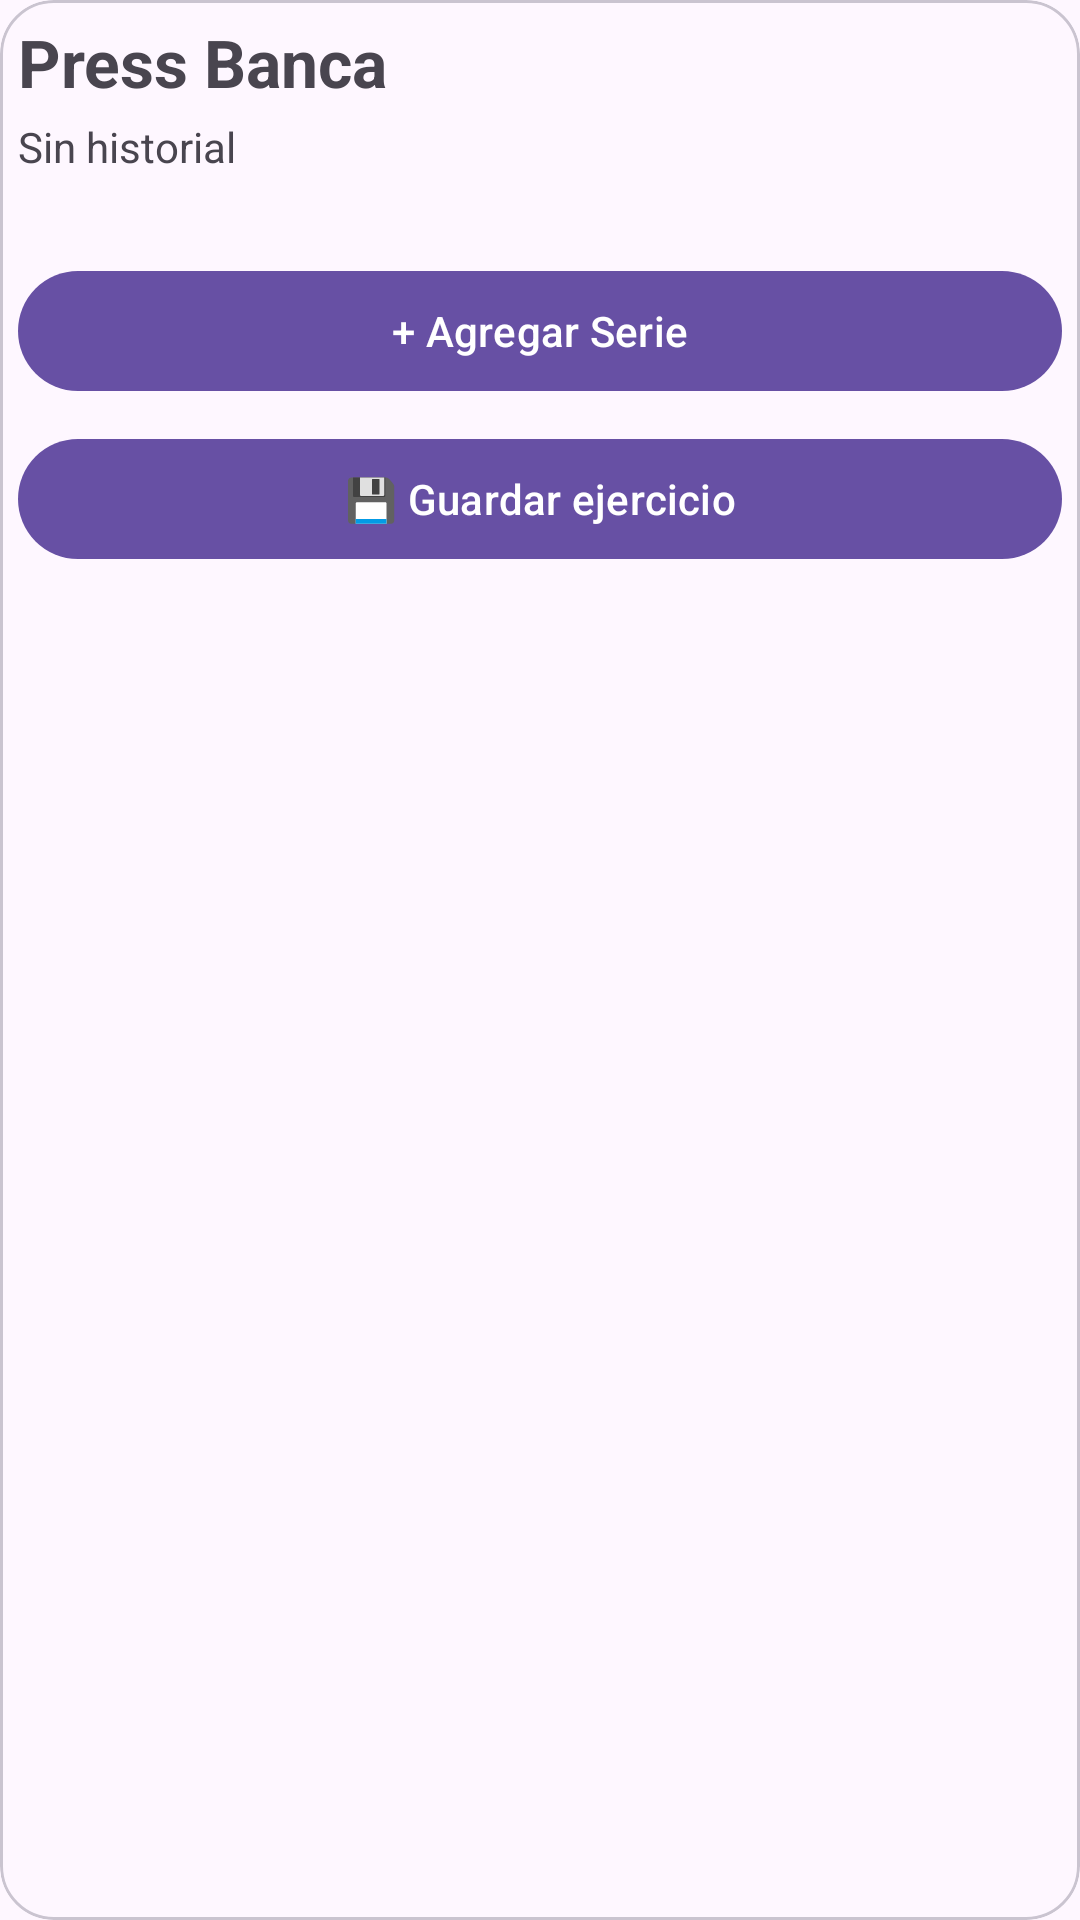

Reconstruct the res/layout file that produces this screen, plus the resources it refers to.
<!-- AndroidManifest.xml: application theme Theme.GymTrackerGod -->
<!-- res/layout/view_workout_exercise_card.xml -->
<?xml version="1.0" encoding="utf-8"?>
<com.google.android.material.card.MaterialCardView

    xmlns:android="http://schemas.android.com/apk/res/android"
    xmlns:app="http://schemas.android.com/apk/res-auto"
    android:layout_width="match_parent"
    android:layout_height="wrap_content"
     android:layout_marginHorizontal="20dp"
    app:cardCornerRadius="18dp">

    <LinearLayout
        android:layout_width="match_parent"
        android:layout_height="wrap_content"
        android:orientation="vertical"
        android:padding="6dp">

        <TextView
            android:id="@+id/txtExerciseName"
            android:layout_width="match_parent"
            android:layout_height="wrap_content"
            android:text="Press Banca"
            android:textStyle="bold"
            android:textSize="22sp"/>
        <TextView
            android:id="@+id/txtSaved"
            android:layout_width="wrap_content"
            android:layout_height="wrap_content"
            android:text="✔ Ejercicio guardado"
            android:textColor="#4CAF50"
            android:textStyle="bold"
            android:visibility="gone"/>

        <TextView
            android:id="@+id/txtLastWorkout"
            android:layout_width="match_parent"
            android:layout_height="wrap_content"
            android:layout_marginTop="4dp"
            android:text="Sin historial"/>

        <LinearLayout
            android:id="@+id/layoutSets"
            android:layout_width="match_parent"
            android:layout_height="wrap_content"
            android:layout_marginTop="16dp"
            android:orientation="vertical"/>

        <com.google.android.material.button.MaterialButton
            android:layout_gravity="center"
            android:id="@+id/btnAddSet"
            android:layout_width="match_parent"
            android:layout_height="wrap_content"
            android:layout_marginTop="12dp"
            android:text="+ Agregar Serie"/>

        <com.google.android.material.button.MaterialButton
            android:layout_gravity="center"
            android:id="@+id/btnFinishExercise"
            android:layout_width="match_parent"
            android:layout_height="wrap_content"
            android:layout_marginTop="8dp"
            android:text="💾 Guardar ejercicio"/>

    </LinearLayout>

</com.google.android.material.card.MaterialCardView>
<!-- resources referenced by this layout -->
<resources>
  <style name="Theme.GymTrackerGod" parent="Base.Theme.GymTrackerGod" />
  <style name="Base.Theme.GymTrackerGod" parent="Theme.Material3.DayNight.NoActionBar">
          
          
      </style>
</resources>
